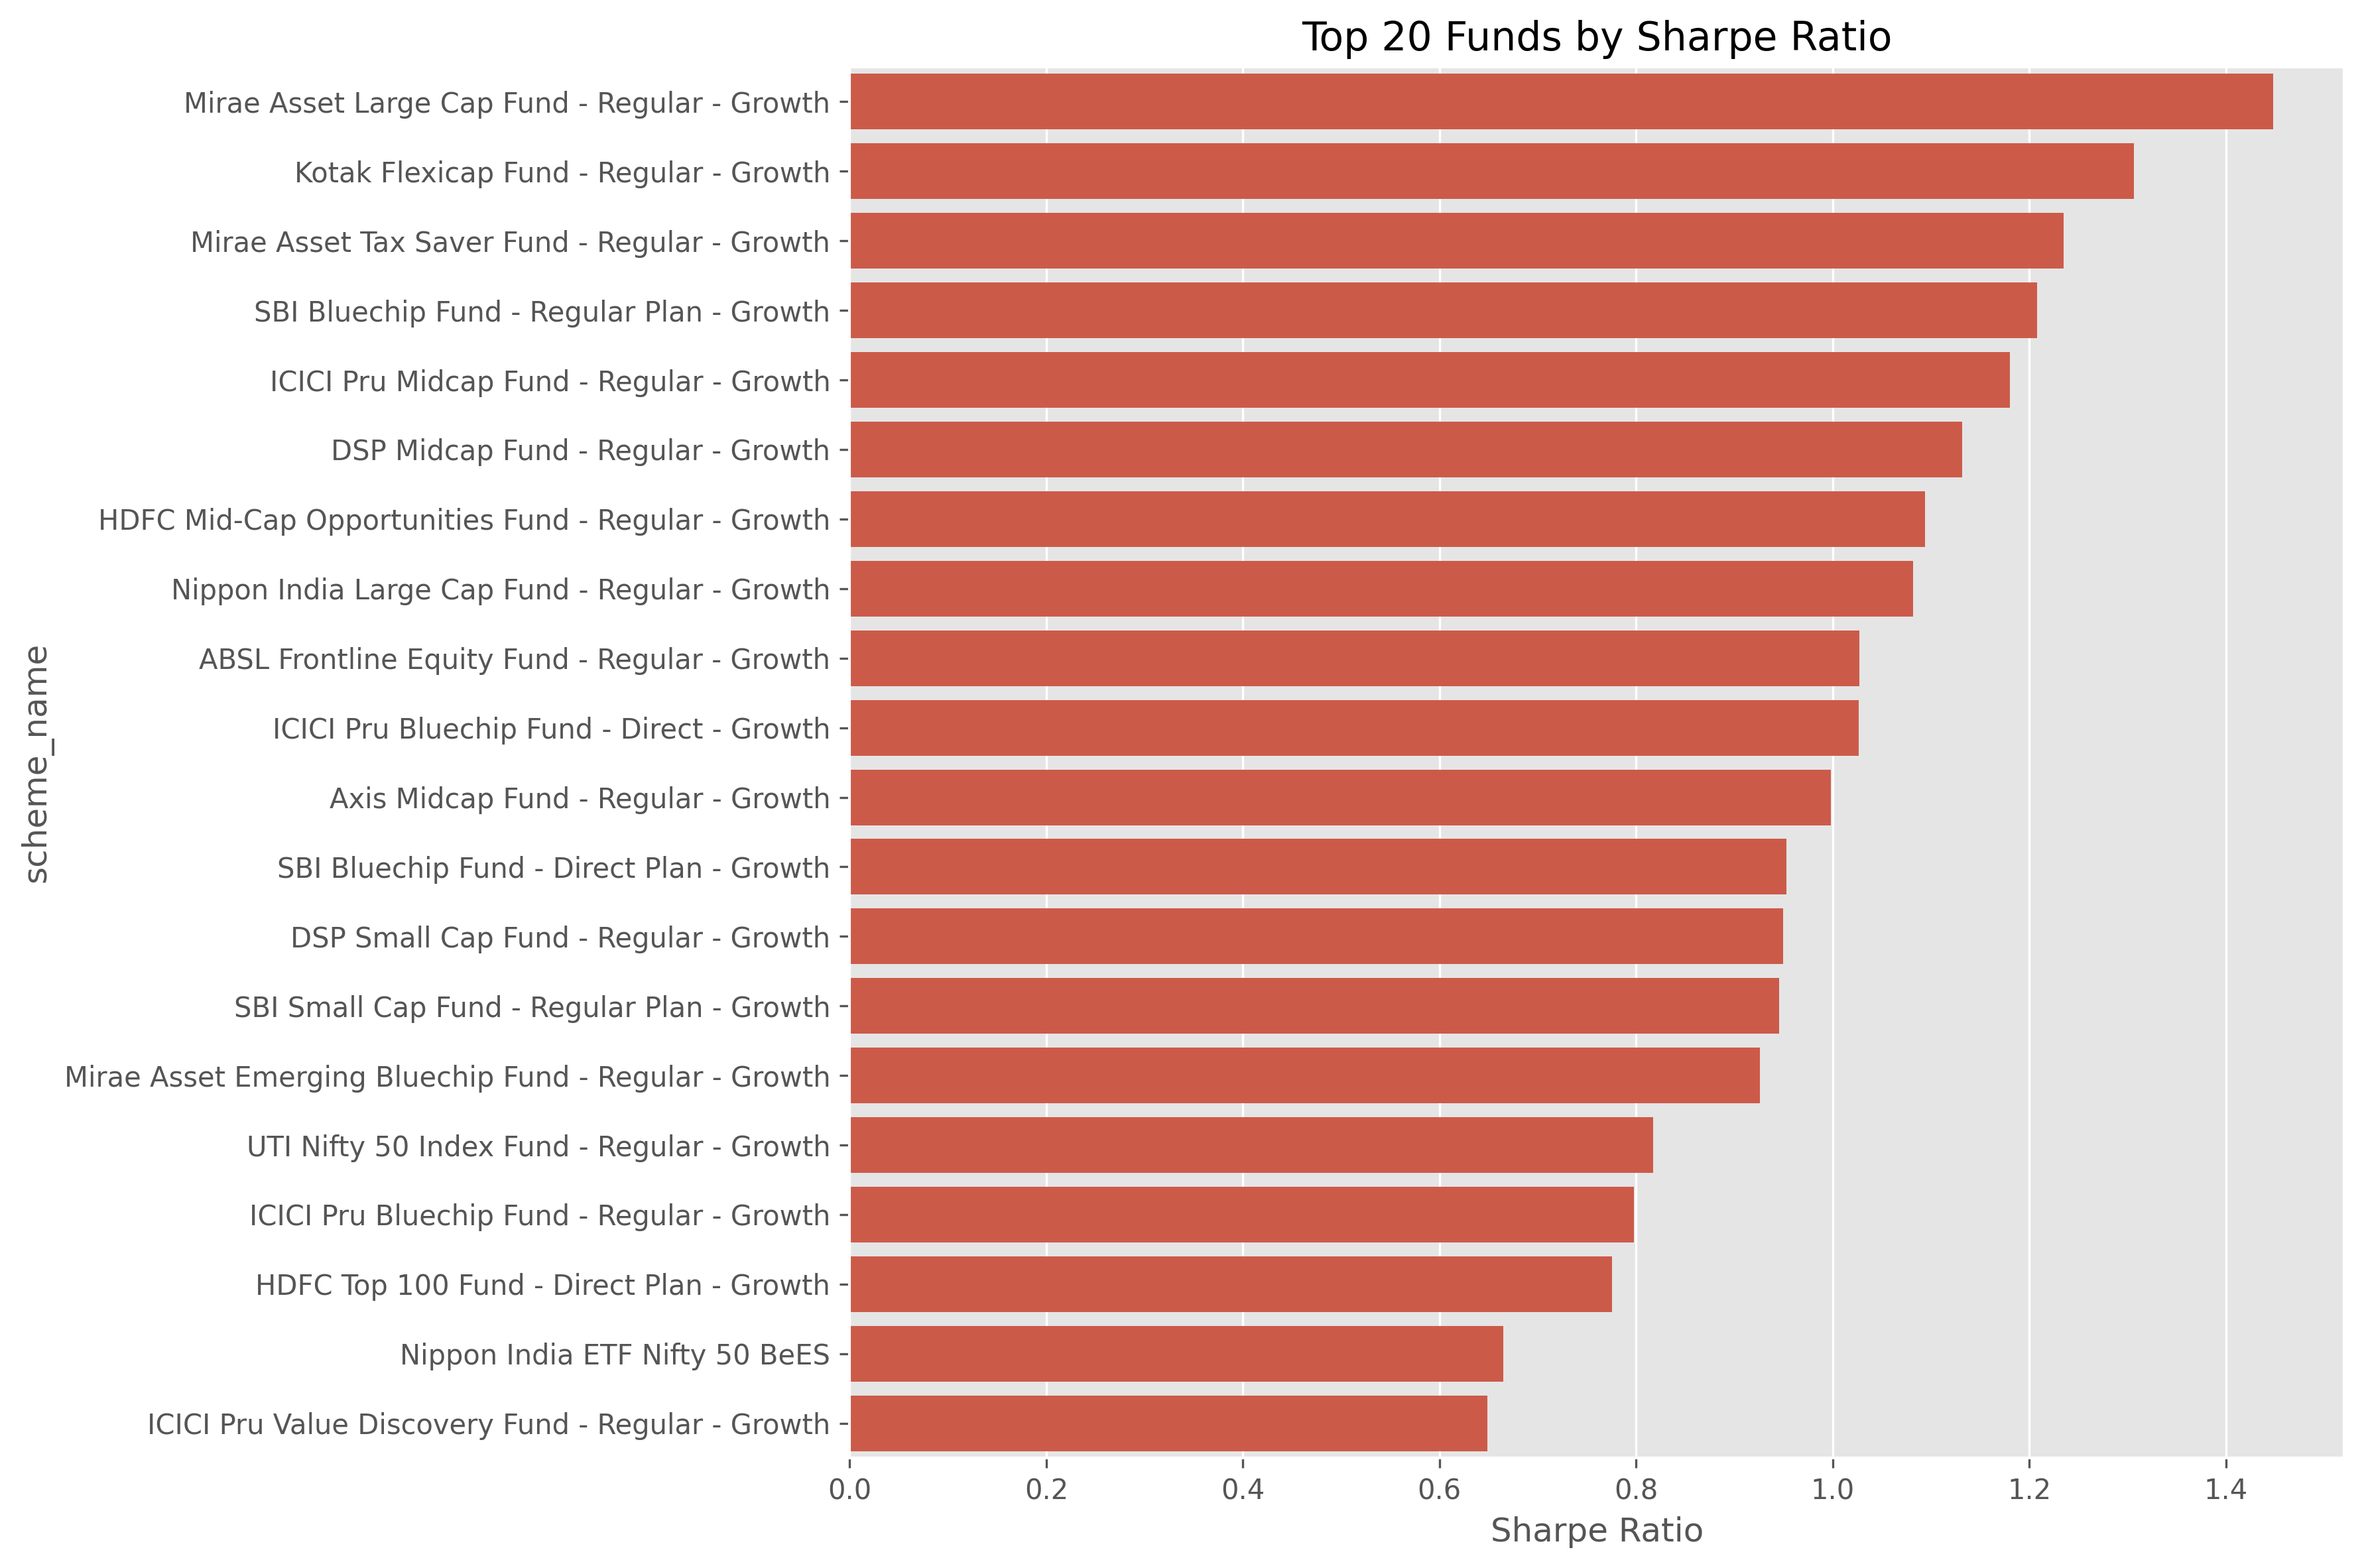

Values plotted in this chart, from the file beside it:
amfi_code, mean, std, Sharpe Ratio, scheme_name
100016, 0.0001416, 0.009164, -0.2015, HDFC Top 100 Fund - Regular Plan - Growt…
100025, 0.0001701, 0.00246, -0.5671, HDFC Short Term Debt Fund - Regular - Gr…
100033, 0.00108, 0.01193, 1.094, HDFC Mid-Cap Opportunities Fund - Regula…
101206, 0.0008518, 0.009177, 1.027, ABSL Frontline Equity Fund - Regular - G…
101207, 0.0004245, 0.01625, 0.1627, ABSL Small Cap Fund - Regular - Growth
101208, 0.0002415, 0.000319, -0.8156, ABSL Liquid Fund - Regular - Growth
102885, 0.0006742, 0.008086, 0.8171, UTI Nifty 50 Index Fund - Regular - Grow…
102886, 0.0001098, 0.01142, -0.2058, UTI Mid Cap Fund - Regular - Growth
102887, 0.0006453, 0.009927, 0.6195, UTI Flexi Cap Fund - Regular - Growth
118632, 0.0008652, 0.008913, 1.082, Nippon India Large Cap Fund - Regular - …
118633, 0.0006163, 0.008817, 0.6452, Nippon India Large Cap Fund - Direct - G…
118634, 0.0007071, 0.0159, 0.4484, Nippon India Small Cap Fund - Regular - …
118635, 0.0006005, 0.008179, 0.6649, Nippon India ETF Nifty 50 BeES
118636, 0.0002015, 0.002511, -0.3566, Nippon India Gilt Securities Fund - Regu…
119092, 0.000275, 0.008788, 0.03078, Axis Bluechip Fund - Regular - Growth
119093, 0.0003299, 0.008809, 0.1296, Axis Bluechip Fund - Direct - Growth
119094, 0.001027, 0.01223, 0.9982, Axis Midcap Fund - Regular - Growth
119095, 0.0001824, 0.01579, -0.07597, Axis Small Cap Fund - Regular - Growth
119120, 0.0002223, 0.002499, -0.2266, SBI Magnum Gilt Fund - Regular Plan - Gr…
119551, 0.0009168, 0.008656, 1.208, SBI Bluechip Fund - Regular Plan - Growt…
119552, 0.0007852, 0.008781, 0.9533, SBI Bluechip Fund - Direct Plan - Growth
119598, 0.001201, 0.01584, 0.9453, SBI Small Cap Fund - Regular Plan - Grow…
119599, 0.0002013, 0.01572, -0.05719, SBI Small Cap Fund - Direct Plan - Growt…
120503, 0.0006976, 0.008746, 0.798, ICICI Pru Bluechip Fund - Regular - Grow…
120504, 0.000843, 0.009048, 1.027, ICICI Pru Bluechip Fund - Direct - Growt…
120505, 0.001161, 0.01215, 1.18, ICICI Pru Midcap Fund - Regular - Growth
120506, 0.0006501, 0.009594, 0.6489, ICICI Pru Value Discovery Fund - Regular…
120507, 0.0002677, 0.0003111, 0.4957, ICICI Pru Liquid Fund - Regular - Growth
120841, 0.000522, 0.008481, 0.4943, Kotak Bluechip Fund - Regular - Growth
120842, 0.0003119, 0.01127, 0.076, Kotak Emerging Equity Fund - Regular - G…
120843, 0.001082, 0.01001, 1.307, Kotak Flexicap Fund - Regular - Growth
120844, 0.0002561, 0.0003234, -0.08875, Kotak Liquid Fund - Regular - Growth
125497, 0.0007095, 0.009241, 0.7758, HDFC Top 100 Fund - Direct Plan - Growth
125498, 0.0004769, 0.01156, 0.3006, HDFC Mid-Cap Opportunities Fund - Direct…
148567, 0.001074, 0.008941, 1.448, Mirae Asset Large Cap Fund - Regular - G…
148568, 0.0008251, 0.009719, 0.9263, Mirae Asset Emerging Bluechip Fund - Reg…
148569, 0.001124, 0.01113, 1.235, Mirae Asset Tax Saver Fund - Regular - G…
149322, 0.0005223, 0.009042, 0.464, DSP Top 100 Equity Fund - Regular - Grow…
149323, 0.001055, 0.01118, 1.132, DSP Midcap Fund - Regular - Growth
149324, 0.001194, 0.01565, 0.9498, DSP Small Cap Fund - Regular - Growth
